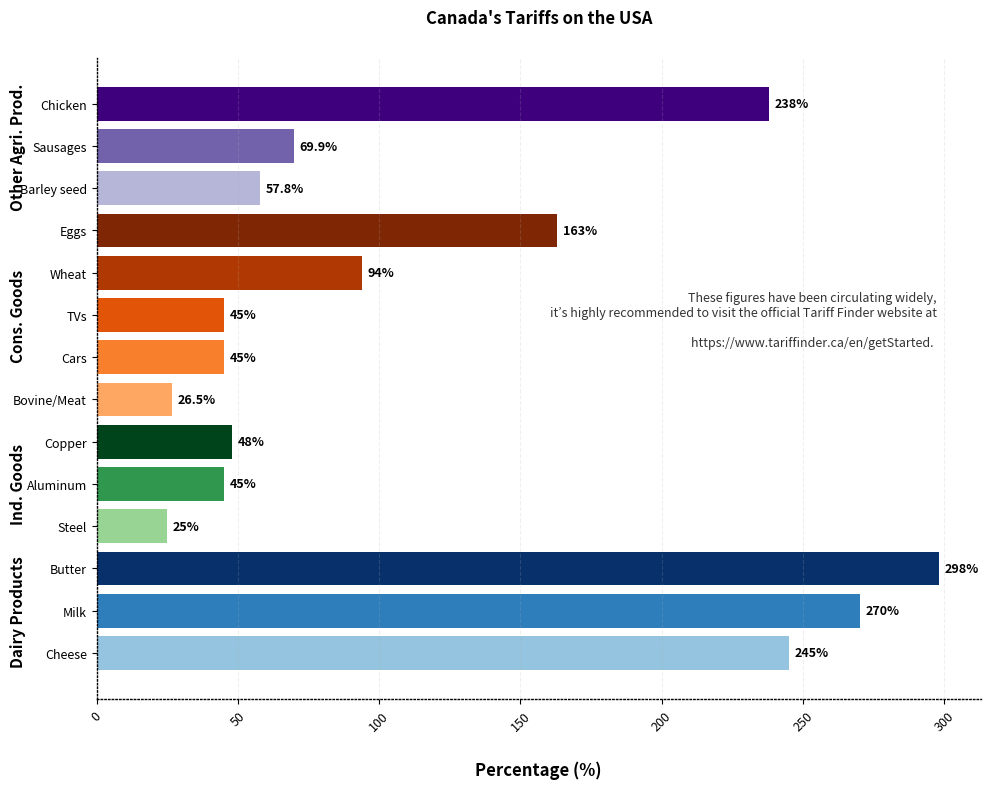

Recreate this plot in Python.
import matplotlib.pyplot as plt
import numpy as np
import matplotlib.image as mpimg

# Data
categories = {
    'Dairy Products': {
        'Butter': 298,
        'Milk': 270,
        'Cheese': 245
    },
    'Ind. Goods': {
        'Copper': 48,
        'Aluminum': 45,
        'Steel': 25
    },
    'Cons. Goods': {
        'Eggs': 163,
        'Wheat': 94,
        'Cars': 45,
        'TVs': 45,
        'Bovine/Meat': 26.5
    },
    'Other Agri. Prod.': {
        'Chicken': 238,
        'Sausages': 69.9,
        'Barley seed': 57.8
    }
}

# Flatten and group data by category
labels = []
values = []
category_labels = []  # To store category labels and their positions
current_position = 0

for category, items in categories.items():
    # Sort items within each category by value (descending order)
    sorted_items = sorted(items.items(), key=lambda x: x[1], reverse=False)
    for item, value in sorted_items:
        labels.append(item)  # Only include the item name
        values.append(value)
    # Record the position for the category label
    category_labels.append((category, current_position + len(sorted_items) / 2 - 0.5))
    current_position += len(sorted_items)

# Define gradient colors for each category
colors = {
    'Dairy Products': list(plt.cm.Blues(np.linspace(0.4, 1, len(categories['Dairy Products'])))),
    'Ind. Goods': list(plt.cm.Greens(np.linspace(0.4, 1, len(categories['Ind. Goods'])))),
    'Cons. Goods': list(plt.cm.Oranges(np.linspace(0.4, 1, len(categories['Cons. Goods'])))),
    'Other Agri. Prod.': list(plt.cm.Purples(np.linspace(0.4, 1, len(categories['Other Agri. Prod.']))))
}

# Assign colors to each bar
bar_colors = []
current_category_index = 0
for i, label in enumerate(labels):
    category = list(categories.keys())[current_category_index]
    bar_colors.append(colors[category].pop(0))
    if i + 1 == sum(len(items) for _, items in list(categories.items())[:current_category_index + 1]):
        current_category_index += 1

# Plotting
plt.figure(figsize=(10, 8))
bars = plt.barh(range(len(labels)), values, color=bar_colors)
plt.xlabel('Percentage (%)', fontsize=12, fontweight="bold", labelpad=20)
plt.title('Canada\'s Tariffs on the USA', fontweight="bold", pad=25)

# Set X/Y-axis ticks and labels
plt.yticks(range(len(labels)), labels,
            fontsize=9,
            #fontname='Arial',
            #fontweight="bold"
            )
plt.xticks(
            fontsize=9,
            #fontname='Arial',
            #fontweight="bold"
            )

# Add vertical category labels
for category, pos in category_labels:
    plt.text(-25, pos, category, rotation=90, va='center', ha='right', fontsize=11, fontweight="bold",  color='black')

# Add actual numbers at the end of each bar
for i, (value, bar) in enumerate(zip(values, bars)):
    plt.text(bar.get_width() + 2, bar.get_y() + bar.get_height() / 2, f'{value}%', va='center', ha='left', fontsize=9, fontweight="bold",)


plt.text(
    0.95, 0.55,  # Position (95% from the left, 2% from the bottom)
    "These figures have been circulating widely,\nit’s highly recommended to visit the official Tariff Finder website at\n\nhttps://www.tariffinder.ca/en/getStarted. ",
    fontsize=9, color='black', alpha=0.8, ha='right', transform=plt.gca().transAxes
)

plt.grid(axis="x", linestyle="--", alpha=0.2)

for spine in plt.gca().spines.values():
    spine.set_color('black')
    spine.set_linewidth(1)
    spine.set_linestyle(':')

plt.gca().spines['top'].set_visible(False)
plt.gca().spines['right'].set_visible(False)
plt.gca().spines['bottom'].set_visible(True)
plt.gca().spines['left'].set_visible(True)


#plt.gca().set_facecolor('lightyellow')
#plt.gcf().set_facecolor('lightyellow')

plt.xticks(rotation=45)

plt.tight_layout()
plt.show()
